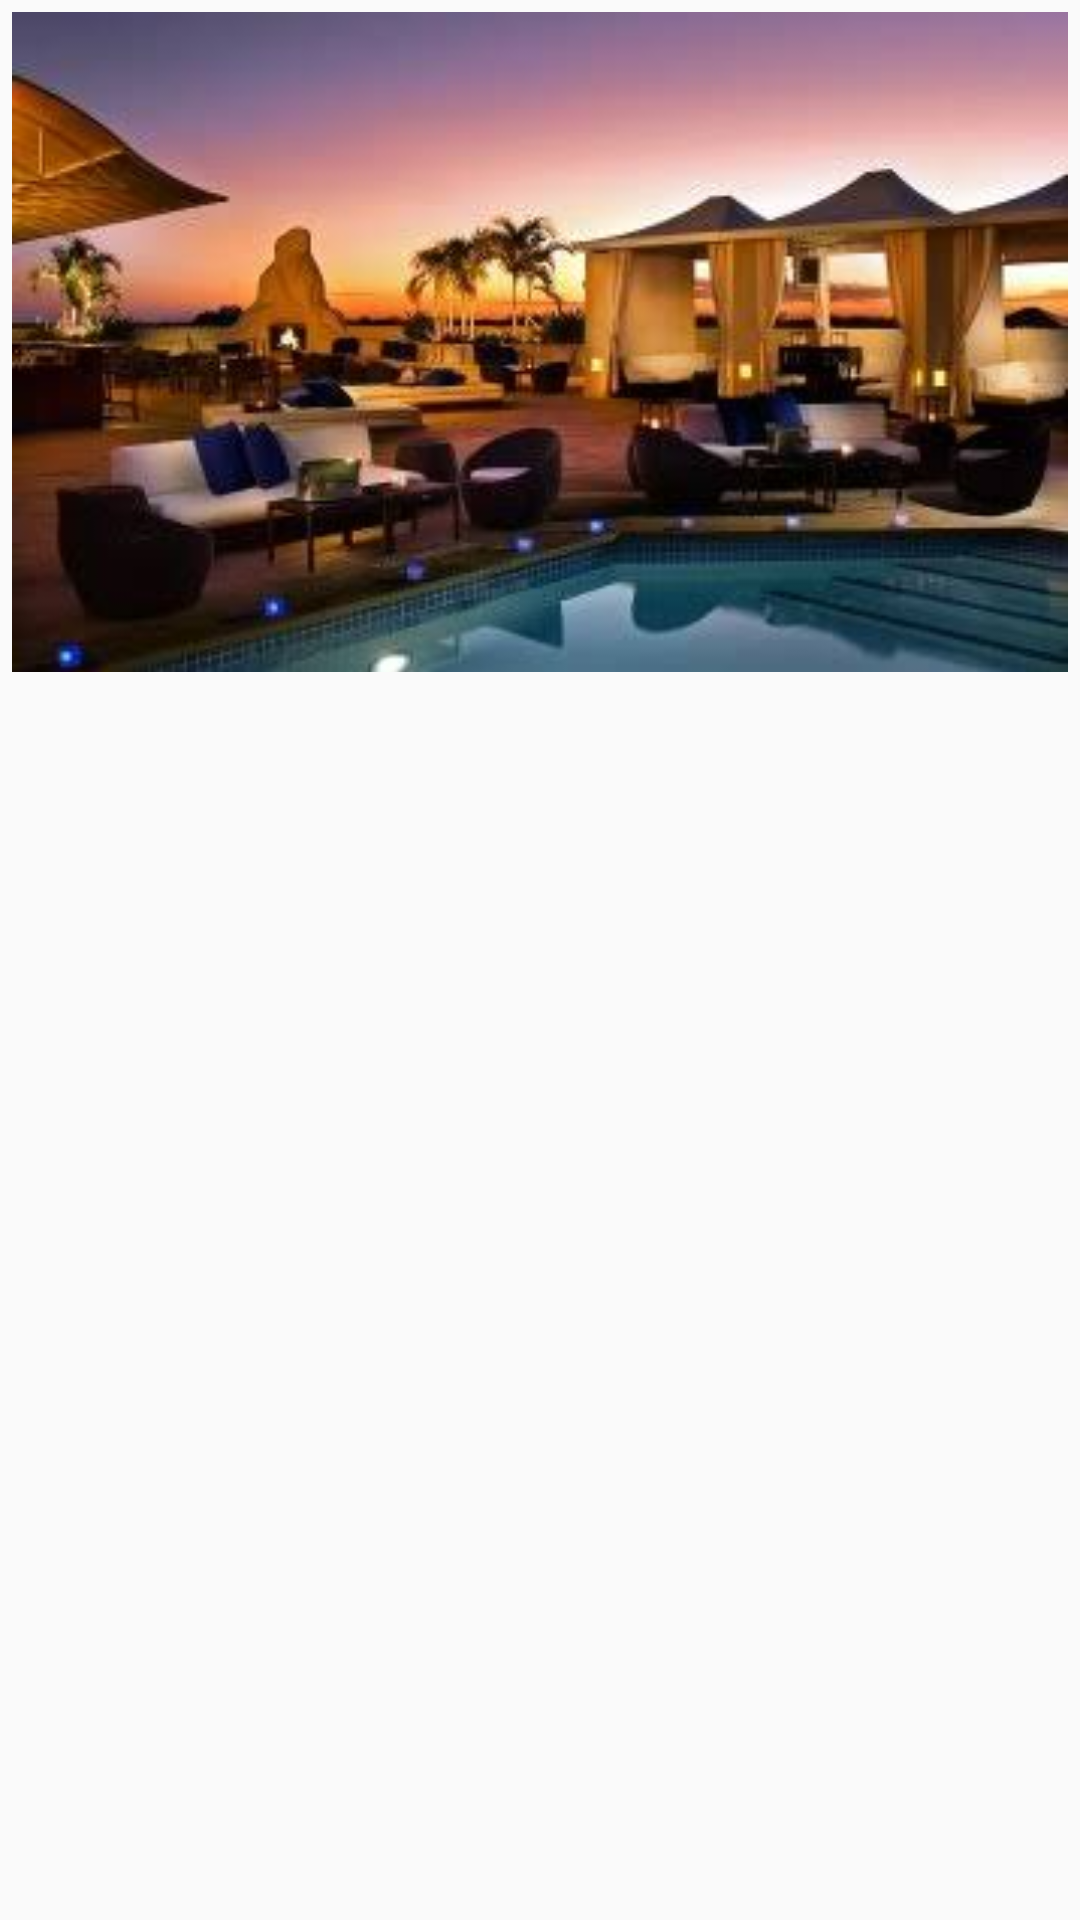

The Android layout XML behind this screen, and the referenced resources:
<!-- AndroidManifest.xml: application theme AppTheme -->
<!-- res/layout/recycler_gallery_layout.xml -->
<?xml version="1.0" encoding="utf-8"?>
<LinearLayout xmlns:android="http://schemas.android.com/apk/res/android"
    android:layout_width="match_parent"
    android:layout_height="wrap_content"
    xmlns:tools="http://schemas.android.com/tools"
    android:padding="4dp">


    <ImageView
        android:id="@+id/image"
        android:layout_width="match_parent"
        android:layout_height="wrap_content"
        android:scaleType="centerCrop"
        android:adjustViewBounds="true"
        tools:srcCompact="#tool:sample/backgrounds/sconic"
        android:src="@drawable/images_1"/>
</LinearLayout>
<!-- resources referenced by this layout -->
<resources>
  <!-- drawable images_1: jpg bitmap (drawable, 14585 bytes) -->
  <style name="AppTheme" parent="Theme.AppCompat.Light.NoActionBar">
          
          <item name="colorPrimary">@color/golden_color</item>
          <item name="colorPrimaryDark">@color/colorPrimaryDark</item>
          <item name="colorAccent">@color/colorAccent</item>
      </style>
  <color name="golden_color">#b29763</color>
  <color name="colorPrimaryDark">#C4B29763</color>
  <color name="colorAccent">#b29763</color>
</resources>
